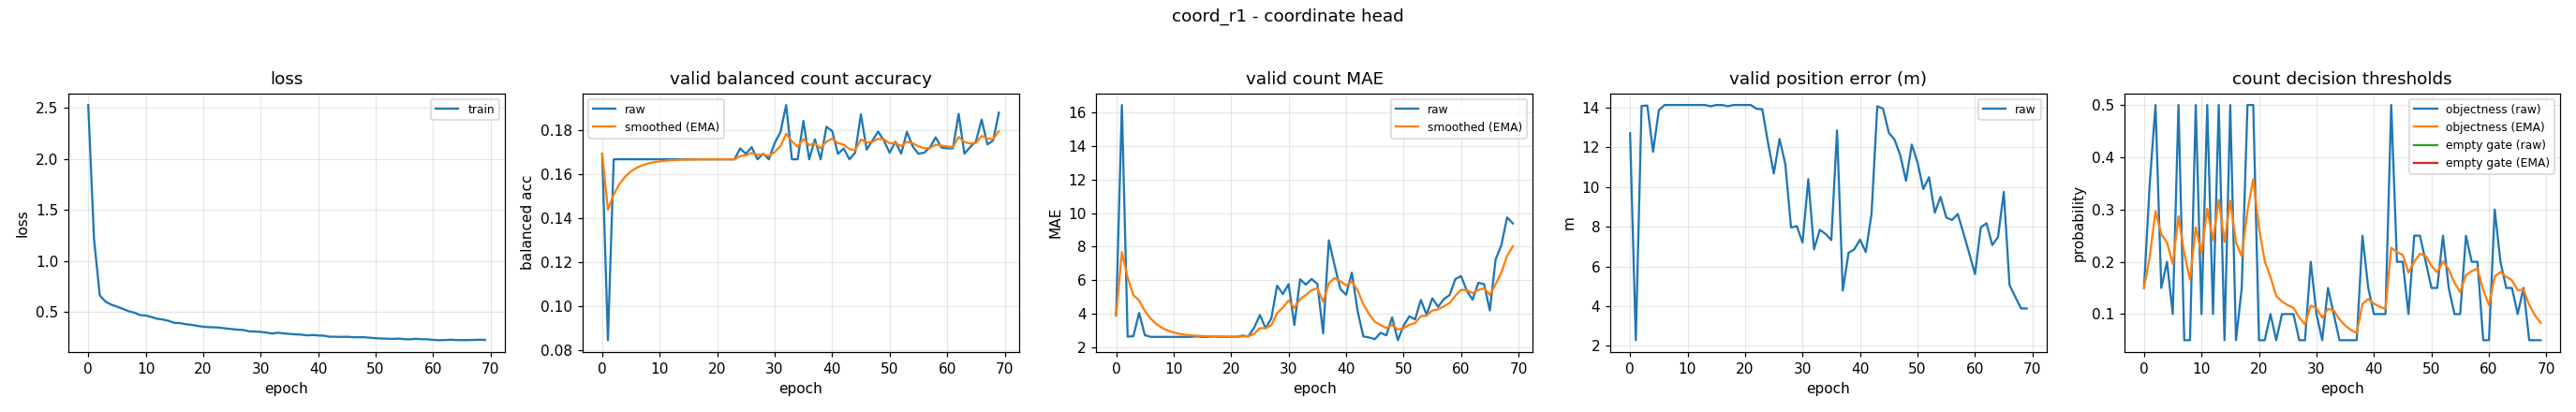

The file beside this chart, header and first rows:
epoch, train_loss, valid_bal, valid_bal_smoothed, valid_mae, valid_mae_smoothed, valid_error_m, valid_threshold, valid_threshold_smoothed, valid_empty_threshold, valid_empty_threshold_smoothed
0, 2.528, 0.1691, 0.1691, 3.902, 3.902, 12.72, 0.15, 0.15, nan, nan
1, 1.217, 0.08472, 0.1438, 16.45, 7.665, 2.276, 0.35, 0.21, nan, nan
2, 0.6634, 0.1667, 0.1507, 2.628, 6.154, 14.09, 0.5, 0.297, nan, nan
3, 0.6018, 0.1667, 0.1555, 2.66, 5.106, 14.12, 0.15, 0.2529, nan, nan
4, 0.5719, 0.1667, 0.1588, 4.048, 4.788, 11.78, 0.2, 0.237, nan, nan
5, 0.5523, 0.1667, 0.1612, 2.718, 4.167, 13.88, 0.1, 0.1959, nan, nan
6, 0.531, 0.1667, 0.1628, 2.617, 3.702, 14.14, 0.5, 0.2871, nan, nan
7, 0.5078, 0.1667, 0.164, 2.617, 3.377, 14.14, 0.05, 0.216, nan, nan
8, 0.4935, 0.1667, 0.1648, 2.617, 3.149, 14.14, 0.05, 0.1662, nan, nan
9, 0.4695, 0.1667, 0.1653, 2.617, 2.989, 14.14, 0.5, 0.2663, nan, nan
10, 0.4657, 0.1667, 0.1657, 2.617, 2.878, 14.14, 0.1, 0.2164, nan, nan
11, 0.45, 0.1667, 0.166, 2.617, 2.799, 14.14, 0.5, 0.3015, nan, nan
12, 0.4337, 0.1667, 0.1662, 2.617, 2.745, 14.14, 0.1, 0.2411, nan, nan
13, 0.4257, 0.1667, 0.1664, 2.617, 2.706, 14.14, 0.5, 0.3187, nan, nan
14, 0.413, 0.1667, 0.1664, 2.644, 2.688, 14.08, 0.05, 0.2381, nan, nan
15, 0.3929, 0.1667, 0.1665, 2.617, 2.666, 14.14, 0.5, 0.3167, nan, nan
16, 0.3909, 0.1667, 0.1666, 2.617, 2.652, 14.14, 0.05, 0.2367, nan, nan
17, 0.3793, 0.1667, 0.1666, 2.644, 2.649, 14.08, 0.15, 0.2107, nan, nan
18, 0.3741, 0.1667, 0.1666, 2.617, 2.64, 14.14, 0.5, 0.2975, nan, nan
19, 0.363, 0.1667, 0.1666, 2.617, 2.633, 14.14, 0.5, 0.3582, nan, nan
20, 0.3557, 0.1667, 0.1666, 2.617, 2.628, 14.14, 0.05, 0.2658, nan, nan
21, 0.3513, 0.1667, 0.1666, 2.617, 2.625, 14.14, 0.05, 0.201, nan, nan
22, 0.3496, 0.1667, 0.1667, 2.691, 2.645, 13.95, 0.1, 0.1707, nan, nan
23, 0.3448, 0.1667, 0.1667, 2.644, 2.644, 13.93, 0.05, 0.1345, nan, nan
24, 0.3382, 0.1716, 0.1681, 3.16, 2.799, 12.22, 0.1, 0.1242, nan, nan
25, 0.3323, 0.1691, 0.1684, 3.92, 3.135, 10.69, 0.1, 0.1169, nan, nan
26, 0.3262, 0.1722, 0.1695, 3.13, 3.134, 12.43, 0.1, 0.1118, nan, nan
27, 0.3233, 0.1667, 0.1687, 3.729, 3.312, 11.17, 0.05, 0.09328, nan, nan
28, 0.3097, 0.1692, 0.1688, 5.676, 4.021, 7.961, 0.05, 0.0803, nan, nan
29, 0.3083, 0.1667, 0.1682, 5.17, 4.366, 8.032, 0.2, 0.1162, nan, nan
30, 0.3052, 0.174, 0.1699, 5.758, 4.784, 7.204, 0.1, 0.1113, nan, nan
31, 0.2974, 0.1789, 0.1726, 3.324, 4.346, 10.4, 0.05, 0.09294, nan, nan
32, 0.2881, 0.1913, 0.1782, 6.051, 4.857, 6.862, 0.15, 0.1101, nan, nan
33, 0.2973, 0.1667, 0.1748, 5.731, 5.119, 7.848, 0.1, 0.107, nan, nan
34, 0.2896, 0.1667, 0.1723, 6.069, 5.404, 7.641, 0.05, 0.08993, nan, nan
35, 0.2856, 0.184, 0.1758, 5.777, 5.516, 7.327, 0.05, 0.07795, nan, nan
36, 0.2807, 0.1667, 0.1731, 2.83, 4.71, 12.86, 0.05, 0.06957, nan, nan
37, 0.2783, 0.1757, 0.1739, 8.378, 5.81, 4.784, 0.05, 0.0637, nan, nan
38, 0.2708, 0.1667, 0.1717, 6.875, 6.13, 6.685, 0.25, 0.1196, nan, nan
39, 0.2739, 0.1814, 0.1746, 5.476, 5.934, 6.862, 0.15, 0.1287, nan, nan
40, 0.2696, 0.1795, 0.1761, 5.125, 5.691, 7.347, 0.1, 0.1201, nan, nan
41, 0.2673, 0.1691, 0.174, 6.449, 5.919, 6.722, 0.1, 0.1141, nan, nan
42, 0.2575, 0.1716, 0.1733, 4.162, 5.392, 8.653, 0.1, 0.1098, nan, nan
43, 0.2574, 0.1667, 0.1713, 2.641, 4.566, 14.08, 0.5, 0.2269, nan, nan
44, 0.256, 0.1696, 0.1708, 2.582, 3.971, 13.96, 0.2, 0.2188, nan, nan
45, 0.2574, 0.187, 0.1757, 2.481, 3.524, 12.75, 0.2, 0.2132, nan, nan
46, 0.2535, 0.171, 0.1743, 2.859, 3.325, 12.39, 0.1, 0.1792, nan, nan
47, 0.2526, 0.1751, 0.1745, 2.707, 3.14, 11.6, 0.25, 0.2005, nan, nan
48, 0.2528, 0.1792, 0.1759, 3.785, 3.333, 10.32, 0.25, 0.2153, nan, nan
49, 0.2472, 0.1751, 0.1757, 2.418, 3.058, 12.15, 0.2, 0.2107, nan, nan
50, 0.2429, 0.1696, 0.1739, 3.29, 3.128, 11.25, 0.15, 0.1925, nan, nan
51, 0.2396, 0.1746, 0.1741, 3.846, 3.343, 9.903, 0.15, 0.1798, nan, nan
52, 0.2385, 0.1692, 0.1726, 3.66, 3.438, 10.5, 0.25, 0.2008, nan, nan
53, 0.2366, 0.1791, 0.1746, 4.822, 3.853, 8.712, 0.15, 0.1856, nan, nan
54, 0.2392, 0.1725, 0.174, 3.939, 3.879, 9.504, 0.1, 0.1599, nan, nan
55, 0.2336, 0.1692, 0.1725, 4.918, 4.191, 8.466, 0.1, 0.1419, nan, nan
56, 0.232, 0.1696, 0.1717, 4.407, 4.255, 8.342, 0.25, 0.1744, nan, nan
57, 0.2371, 0.1721, 0.1718, 4.875, 4.441, 8.643, 0.2, 0.182, nan, nan
58, 0.2329, 0.1766, 0.1732, 5.104, 4.64, 7.664, 0.2, 0.1874, nan, nan
59, 0.2323, 0.172, 0.1729, 6.069, 5.069, 6.65, 0.05, 0.1462, nan, nan
... 10 more rows
